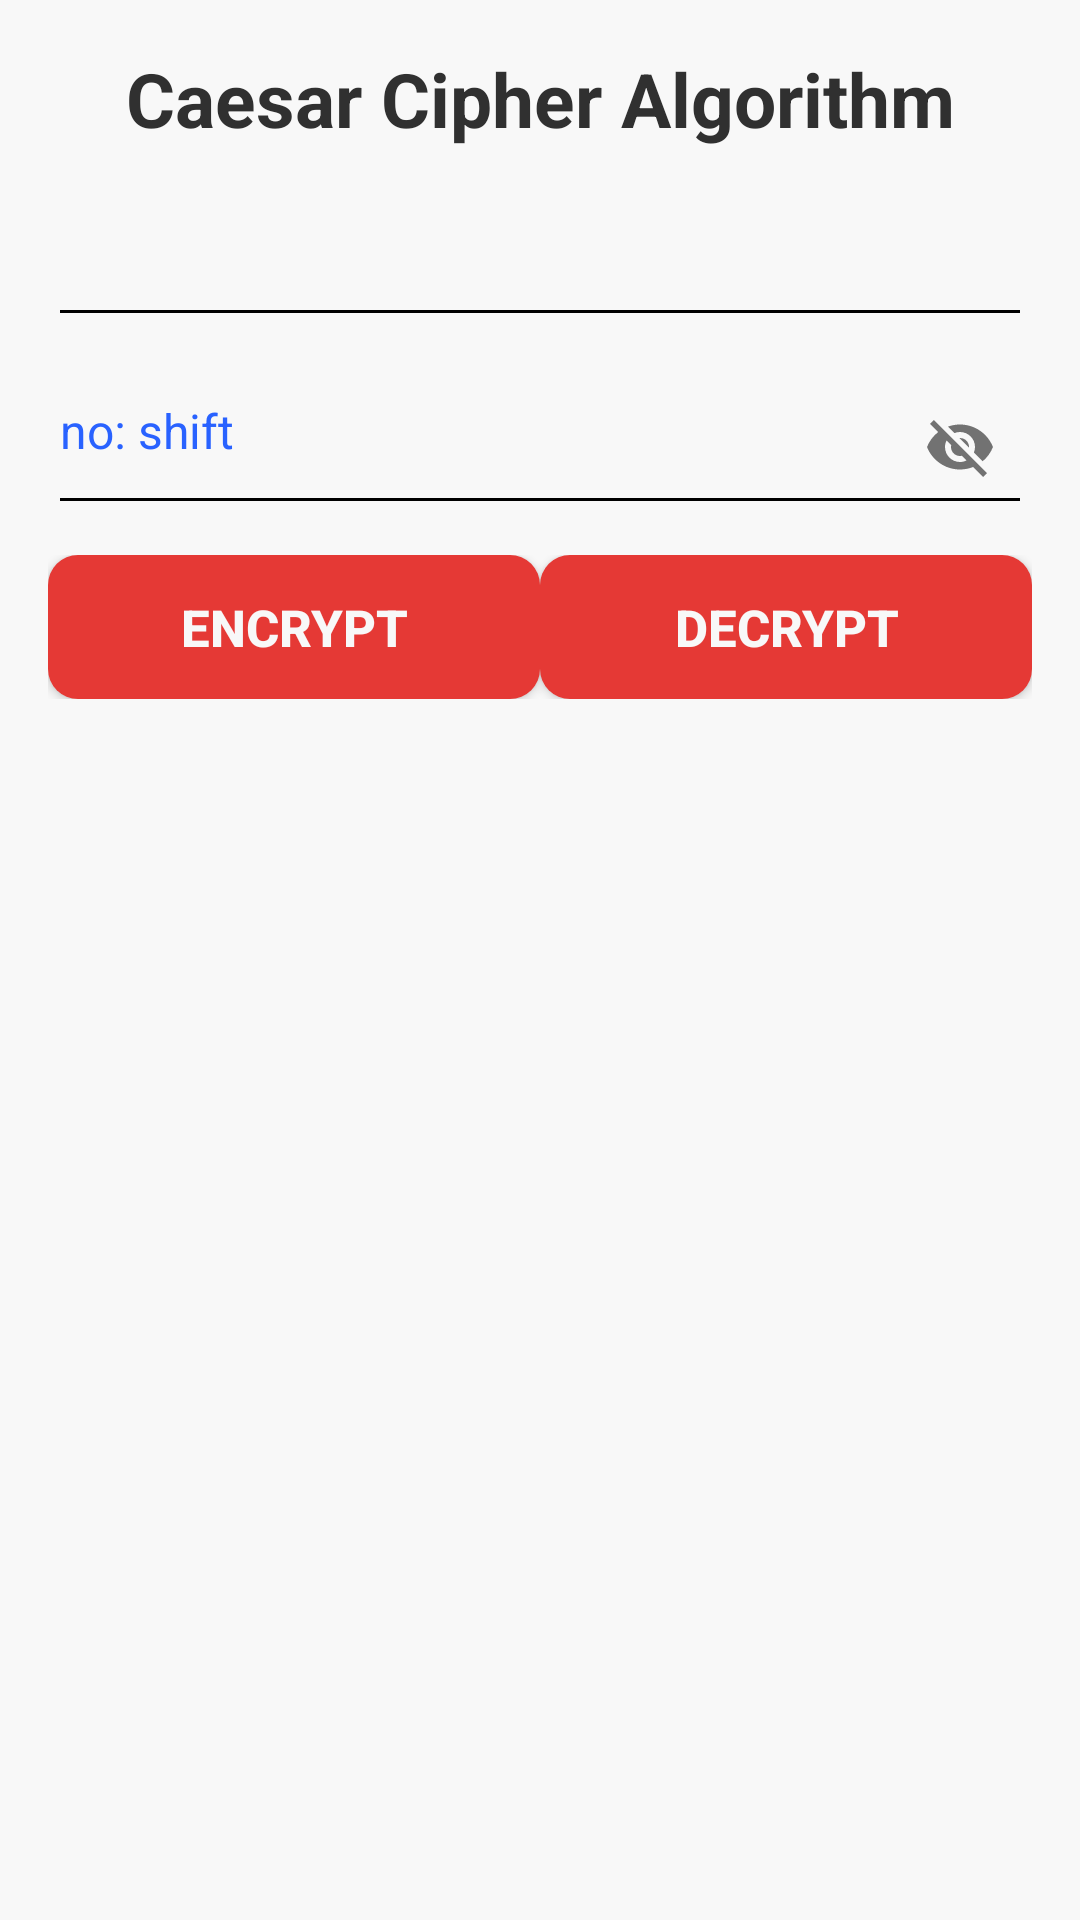

Layout XML and referenced resources for this Android screen:
<!-- AndroidManifest.xml: application theme AppTheme -->
<!-- res/layout/activity_caesar.xml -->
<?xml version="1.0" encoding="utf-8"?>
<ScrollView xmlns:android="http://schemas.android.com/apk/res/android"
    xmlns:app="http://schemas.android.com/apk/res-auto"
    android:layout_width="match_parent"
    android:layout_height="match_parent"
    android:fillViewport="true"
    android:layoutDirection="locale">

    <LinearLayout
        android:layout_width="match_parent"
        android:layout_height="match_parent"
        android:background="@color/backgroundColor"
        android:orientation="vertical"
        android:padding="16dp">

        <TextView
            android:layout_width="match_parent"
            android:layout_height="wrap_content"
            android:gravity="center"
            android:text="@string/caeser"
            android:textColor="@color/black"
            android:textSize="25sp"
            android:textStyle="bold" />


        <android.support.design.widget.TextInputLayout
            android:layout_width="match_parent"
            android:layout_height="wrap_content"
            android:theme="@style/labelStyle"
            app:errorTextAppearance="@color/colorPrimary">

            <android.support.design.widget.TextInputEditText
                android:id="@+id/txt"
                android:layout_width="match_parent"
                android:layout_height="wrap_content"
                android:drawablePadding="8dp"
                android:gravity="center_vertical"
                android:inputType="text"
                android:paddingBottom="20dp"
                android:textColor="@color/black"
                android:textSize="16sp" />
        </android.support.design.widget.TextInputLayout>

        <android.support.design.widget.TextInputLayout
            android:layout_width="match_parent"
            android:layout_height="wrap_content"
            android:theme="@style/labelStyle"
            app:errorTextAppearance="@color/colorPrimary"
            app:passwordToggleEnabled="true">

            <android.support.design.widget.TextInputEditText
                android:id="@+id/shift"
                android:layout_width="match_parent"
                android:layout_height="wrap_content"
                android:drawablePadding="8dp"
                android:gravity="center_vertical"
                android:hint="no: shift"
                android:inputType="number"
                android:paddingBottom="20dp"
                android:singleLine="true"
                android:textColor="@color/black"
                android:textSize="16sp" />
        </android.support.design.widget.TextInputLayout>


        <LinearLayout
            android:layout_width="match_parent"
            android:layout_height="wrap_content"
            android:layout_marginTop="10dp"
            android:gravity="center"
            android:orientation="horizontal">

            <Button
                android:id="@+id/btnEncrypt"
                android:layout_width="0dp"
                android:layout_height="wrap_content"
                android:layout_weight="1"
                android:background="@drawable/loginbutton_selector"
                android:onClick="Encrypt"
                android:text="Encrypt"
                android:textColor="@color/backgroundColor"
                android:textSize="17sp"
                android:textStyle="bold" />

            <Button
                android:id="@+id/btnDecrypt"
                android:layout_width="0dp"
                android:layout_height="wrap_content"
                android:layout_weight="1"
                android:background="@drawable/loginbutton_selector"
                android:onClick="Decrypt"
                android:text="decrypt"
                android:textColor="@color/backgroundColor"
                android:textSize="17sp"
                android:textStyle="bold" />
        </LinearLayout>
    </LinearLayout>
</ScrollView>
<!-- resources referenced by this layout -->
<resources>
  <color name="backgroundColor">#f8f8f8</color>
  <color name="black">#303030</color>
  <color name="colorPrimary">#f44336</color>
  <!-- drawable loginbutton_selector (drawable) -->
  <?xml version="1.0" encoding="utf-8"?>
  <selector xmlns:android="http://schemas.android.com/apk/res/android">
      <item android:state_pressed="true">
          <shape android:shape="rectangle">
              <corners android:radius="10dp"></corners>
              <solid android:color="@color/colorPrimary"></solid>
          </shape>
      </item>
      <item>
          <shape android:shape="rectangle">
              <corners android:radius="10dp"></corners>
              <solid android:color="@color/colorPrimaryDark"></solid>
          </shape>
      </item>
  </selector>
  <string name="caeser">Caesar Cipher Algorithm</string>
  <style name="labelStyle" parent="TextAppearance.AppCompat">
          <item name="android:textColorHint">@color/colorAccent</item>
  
          <item name="android:textColorHighlight">#679</item>
          <item name="android:textColorLink">#9e9e9e</item>
      </style>
  <style name="AppTheme" parent="Theme.AppCompat.Light.DarkActionBar">
          
          <item name="colorPrimary">@color/colorPrimary</item>
          <item name="colorPrimaryDark">@color/colorPrimaryDark</item>
          <item name="colorAccent">@color/colorAccent</item>
      </style>
  <color name="colorPrimaryDark">#E53935</color>
  <color name="colorAccent">#2962ff</color>
</resources>
